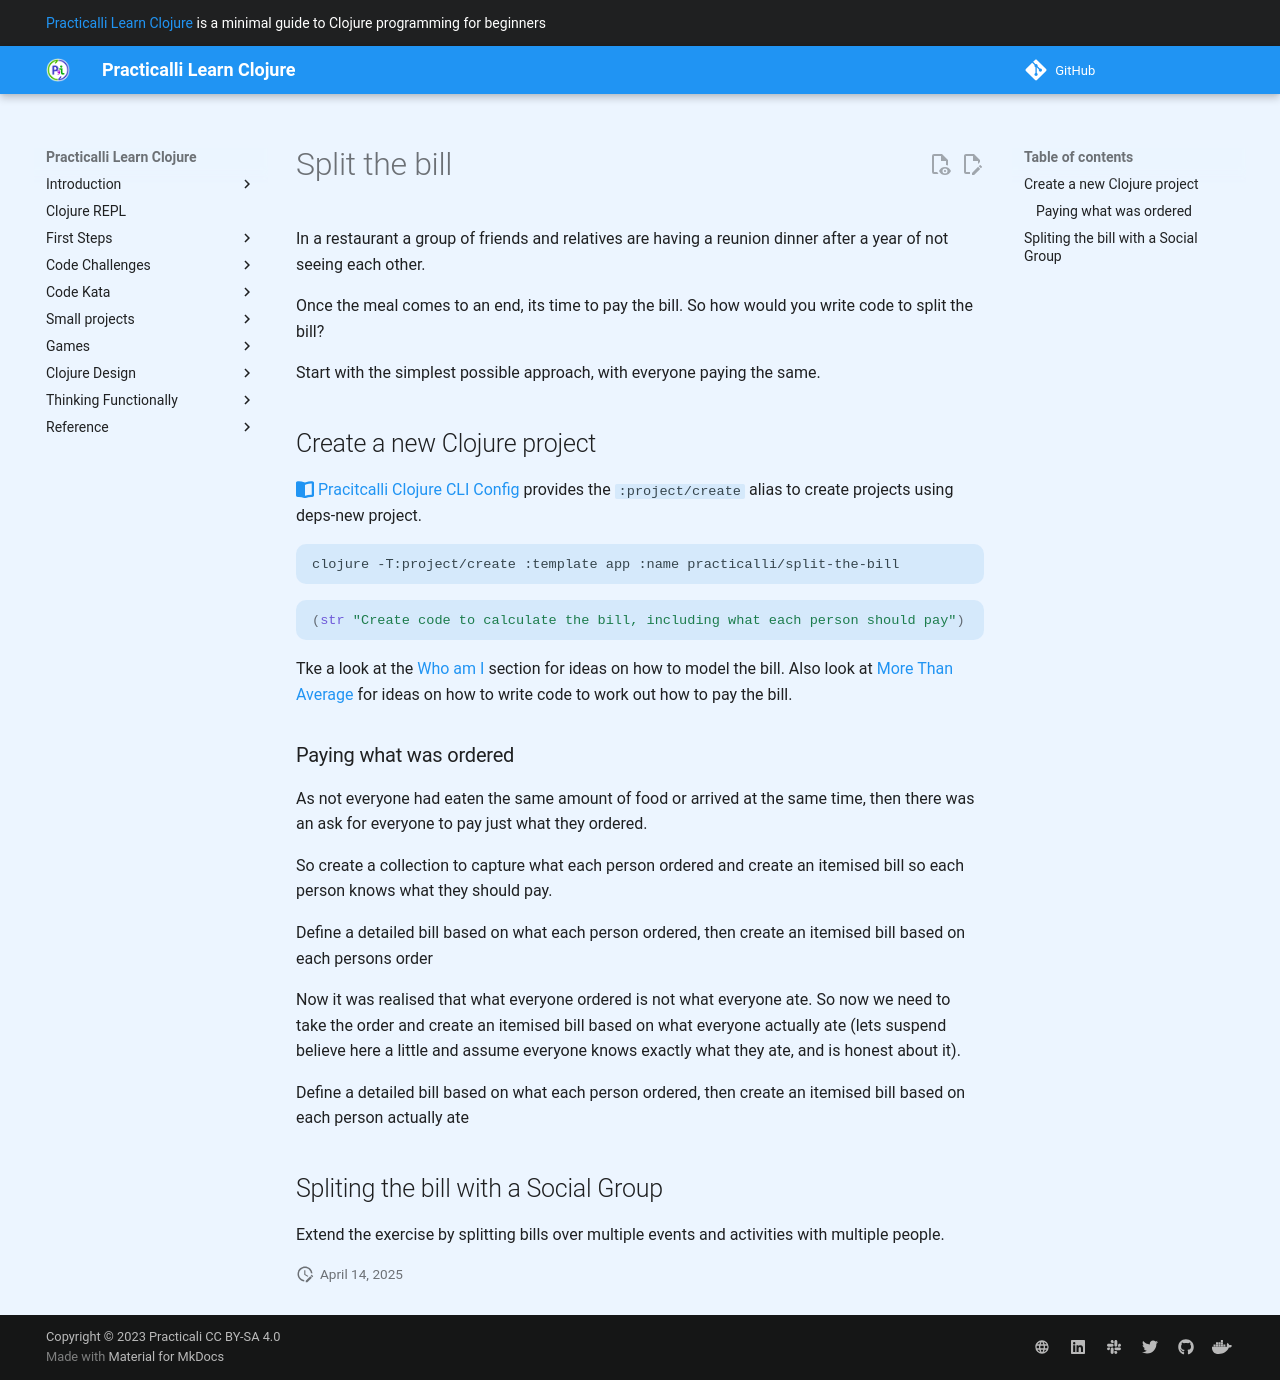

repository: practicalli/learn-clojure · page: small-projects/split-the-bill/index.html · generator: mkdocs

# Split the bill

<!-- TODO: challenge: split the bill - create an example solution -->

In a restaurant a group of friends and relatives are having a reunion dinner after a year of not seeing each other.

Once the meal comes to an end, its time to pay the bill.  So how would you write code to split the bill?

Start with the simplest possible approach, with everyone paying the same.

## Create a new Clojure project

[:fontawesome-solid-book-open: Pracitcalli Clojure CLI Config](/clojure/clojure-cli/practicalli-config/) provides the `:project/create` alias to create projects using deps-new project.

```bash
clojure -T:project/create :template app :name practicalli/split-the-bill
```

```clojure
(str "Create code to calculate the bill, including what each person should pay")
```

Tke a look at the [Who am I](/community-docs/docs/curriculum/who-am-i) section for ideas on how to model the bill.  Also look at [More Than Average](/community-docs/docs/curriculum/more-than-average) for ideas on how to write code to work out how to pay the bill.

### Paying what was ordered

As not everyone had eaten the same amount of food or arrived at the same time, then there was an ask for everyone to pay just what they ordered.

So create a collection to capture what each person ordered and create an itemised bill so each person knows what they should pay.

Define a detailed bill based on what each person ordered, then create an itemised bill based on each persons order

Now it was realised that what everyone ordered is not what everyone ate.  So now we need to take the order and create an itemised bill based on what everyone actually ate (lets suspend believe here a little and assume everyone knows exactly what they ate, and is honest about it).

Define a detailed bill based on what each person ordered, then create an itemised bill based on each person actually ate

## Spliting the bill with a Social Group

Extend the exercise by splitting bills over multiple events and activities with multiple people.
